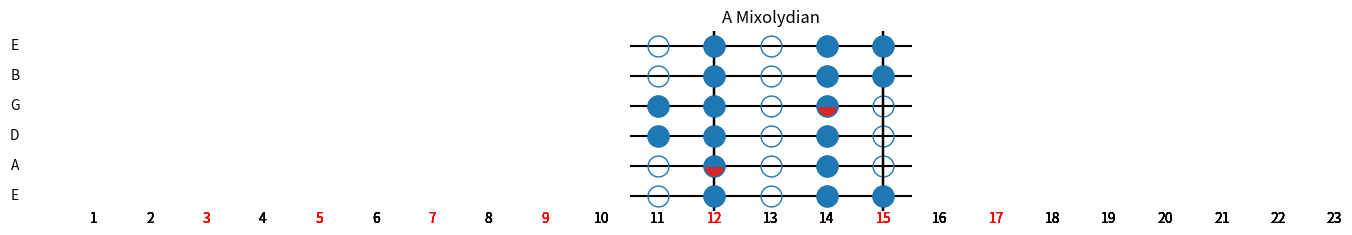
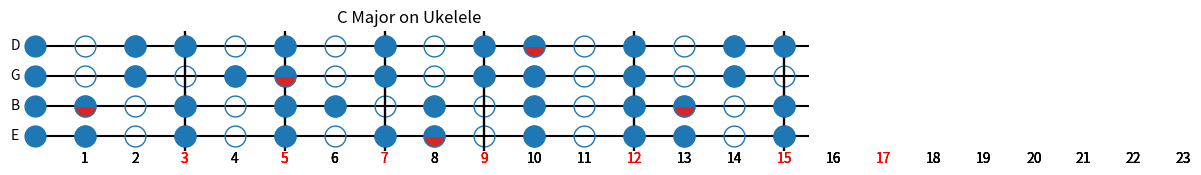
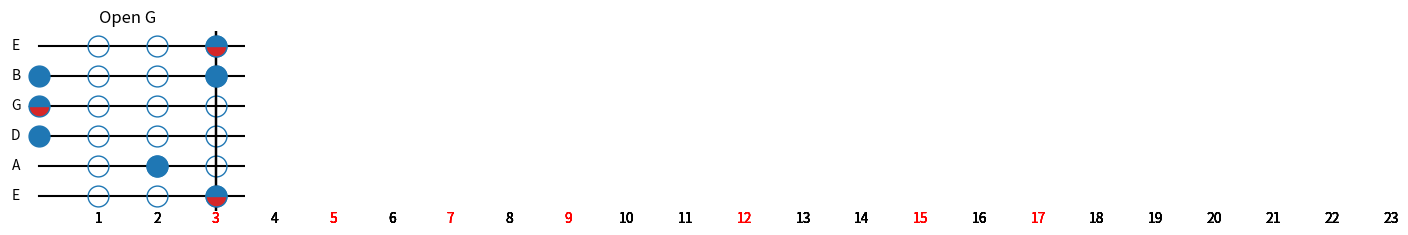

The matplotlib source for these figures, in order:
import matplotlib.pyplot as plt
import numpy as np


def _get_fret_number(string, note):
    """ Returns the fret number of a given note on a given string """
    pitches = ['A', 'A#', 'B', 'C', 'C#', 'D', 'D#', 'E', 'F', 'F#', 'G', 'G#']
    start = pitches.index(string)
    stop = pitches.index(note)
    fret = 12 - (start - stop)
    # print(string, note, fret % 12)
    return fret % 12


class Scales:
    """ A tool to generate stringed instruments visual aids """

    def __init__(self, scale: list, strings=None, title=None):
        """
        Constructs a Scales object
        :param scale: the notes to draw, as a list of strings
        :param strings: the tuning of the instrument, defaults to standard 6 string guitar
        :param title: title of the image
        """
        if strings is None:  # Standard tuning
            self.strings = ['E', 'A', 'D', 'G', 'B', 'E']
        else:
            self.strings = strings
        self.scale = scale
        self.title = title

    def _draw_fretboard(self, x: float, y: float):
        """ Draws a scale on a full fretboard """
        fig, ax = plt.subplots(figsize=(x, y))
        plt.subplots_adjust(left=0.04, right=.98, top=.85, bottom=.1)
        ax.set_axis_off()
        # ax.margins(y=0.1)
        ax.set_title(self.title)
        marker_style = dict(color='tab:blue', linestyle=':', marker='o', markersize=15, markerfacecoloralt='tab:red')
        # Draw fretboard
        markers = [3, 5, 7, 9, 12, 15, 17]
        total_frets = 24
        for n, string in enumerate(self.strings):
            ax.text(-0.4, n, string, horizontalalignment='center', verticalalignment='center')
            ax.plot(n * np.ones(total_frets), linestyle='solid', color='black')
            for fret in range(1, total_frets):
                ax.plot(fret, n, fillstyle='none', **marker_style)
                number_color = 'black'
                if fret in markers:
                    plt.axvline(fret, color='black')
                    number_color = 'red'
                ax.text(fret, -0.75, fret, color=number_color, horizontalalignment='center', verticalalignment='center')
        # Draw notes
        for i in range(len(self.strings)):
            for j in range(len(self.scale)):
                # Determine fill style, unique on root
                fillstyle = 'full'
                if self.scale[j] == self.scale[0]:
                    fillstyle = 'top'
                # Plot notes
                fret = _get_fret_number(self.strings[i], self.scale[j])
                ax.plot(fret, i, fillstyle=fillstyle, **marker_style)
                ax.plot(fret + 12, i, fillstyle=fillstyle, **marker_style)

    def draw(self, start=0, stop=15):
        """
        Draws the fretboard and notes of the scale
        Roots are marked with red
        :param start: fret to start drawing at, defaults to 0
        :param stop: fret to stop drawing at, defaults to 15
        """
        distance = abs(start - stop)
        self._draw_fretboard(distance * .5 + 1, len(self.strings) / 2.5)
        plt.axis([start - 0.5, stop + 0.5, -.5, len(self.strings) - 0.5])
        plt.show()
        plt.close()


if __name__ == '__main__':
    a_mixo = ['A', 'B', 'C#', 'D', 'E', 'F#', 'G']
    six_string = Scales(title='A Mixolydian', scale=a_mixo)
    six_string.draw(start=11, stop=15)

    c_major = ['C', 'D', 'E', 'F', 'G', 'A', 'B']
    ukelele = Scales(title='C Major on Ukelele', strings=['E', 'B', 'G', 'D'], scale=c_major)
    ukelele.draw()

    g_chord = ['G', 'B', 'D']
    Scales(title='Open G', scale=g_chord).draw(stop=3)
